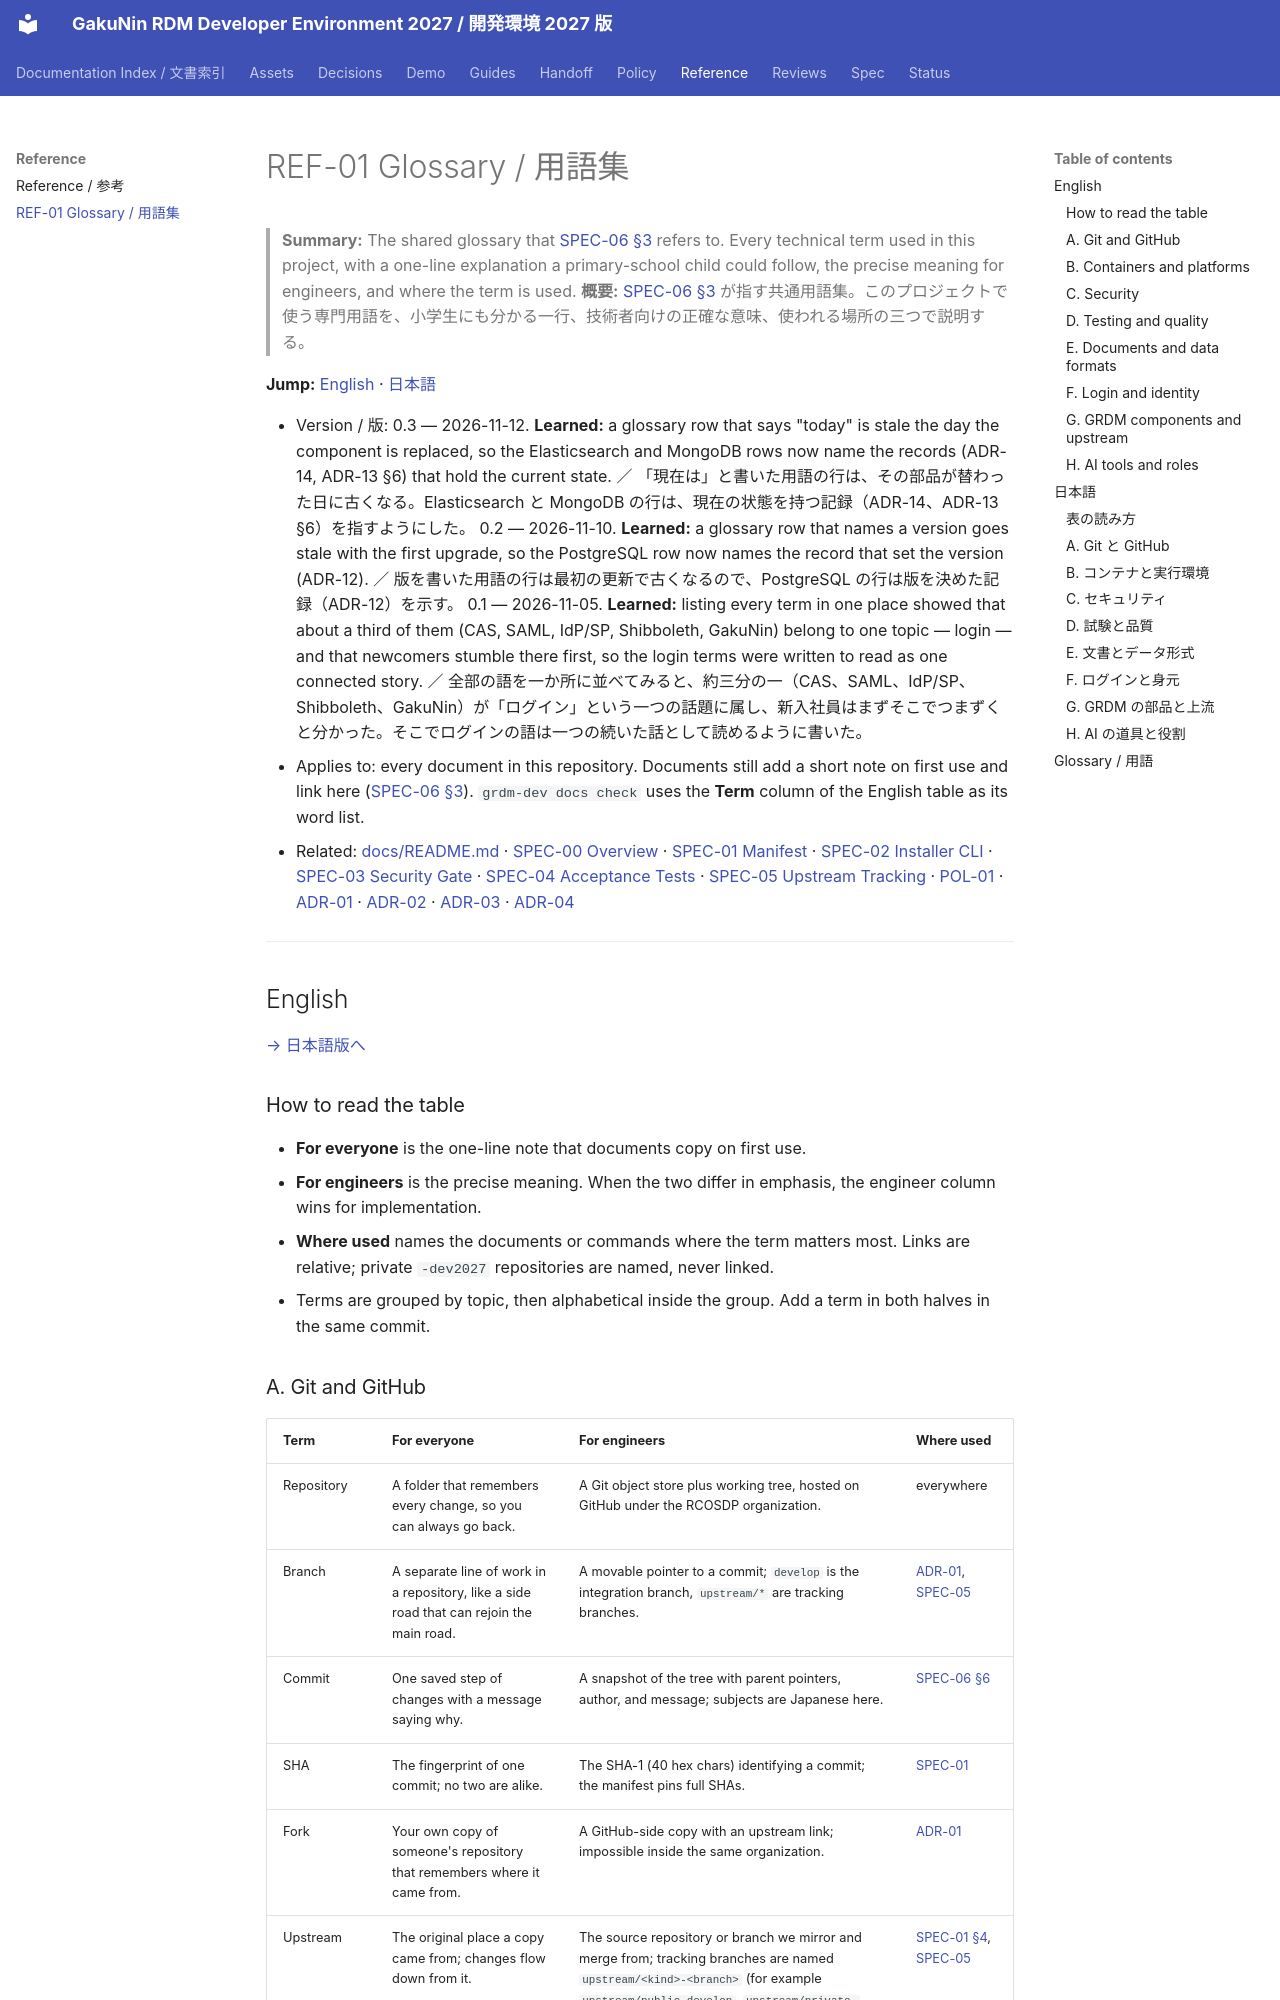

repository: RCOSDP/RDM-developer-guide · page: reference/REF-01_Glossary/index.html · generator: mkdocs

# REF-01 Glossary / 用語集

> **Summary:** The shared glossary that [SPEC-06 §3](../spec/06_documentation_conventions.md) refers to. Every technical term used in this project, with a one-line explanation a primary-school child could follow, the precise meaning for engineers, and where the term is used.
> **概要:** [SPEC-06 §3](../spec/06_documentation_conventions.md) が指す共通用語集。このプロジェクトで使う専門用語を、小学生にも分かる一行、技術者向けの正確な意味、使われる場所の三つで説明する。

**Jump:** [English](#english) · [日本語](#japanese)

- Version / 版: 0.3 — 2026-11-12. **Learned:** a glossary row that says "today" is stale the day the component is replaced, so the Elasticsearch and MongoDB rows now name the records (ADR-14, ADR-13 §6) that hold the current state. ／ 「現在は」と書いた用語の行は、その部品が替わった日に古くなる。Elasticsearch と MongoDB の行は、現在の状態を持つ記録（ADR-14、ADR-13 §6）を指すようにした。
  0.2 — 2026-11-10. **Learned:** a glossary row that names a version goes stale with the first upgrade, so the PostgreSQL row now names the record that set the version (ADR-12). ／ 版を書いた用語の行は最初の更新で古くなるので、PostgreSQL の行は版を決めた記録（ADR-12）を示す。
  0.1 — 2026-11-05. **Learned:** listing every term in one place showed that about a third of them (CAS, SAML, IdP/SP, Shibboleth, GakuNin) belong to one topic — login — and that newcomers stumble there first, so the login terms were written to read as one connected story. ／ 全部の語を一か所に並べてみると、約三分の一（CAS、SAML、IdP/SP、Shibboleth、GakuNin）が「ログイン」という一つの話題に属し、新入社員はまずそこでつまずくと分かった。そこでログインの語は一つの続いた話として読めるように書いた。
- Applies to: every document in this repository. Documents still add a short note on first use and link here ([SPEC-06 §3](../spec/06_documentation_conventions.md)). `grdm-dev docs check` uses the **Term** column of the English table as its word list.
- Related: [docs/README.md](../README.md) · [SPEC-00 Overview](../spec/00_overview.md) · [SPEC-01 Manifest](../spec/01_manifest.md) · [SPEC-02 Installer CLI](../spec/02_installer_cli.md) · [SPEC-03 Security Gate](../spec/03_security_gate.md) · [SPEC-04 Acceptance Tests](../spec/04_acceptance_tests.md) · [SPEC-05 Upstream Tracking](../spec/05_upstream_tracking.md) · [POL-01](../policy/POL-01_Developer_Environment_2027_Position.md) · [ADR-01](../decisions/ADR-01_Integration_Repository_Placement.md) · [ADR-02](../decisions/ADR-02_Network_Model.md) · [ADR-03](../decisions/ADR-03_Staged_Security_Gate.md) · [ADR-04](../decisions/ADR-04_AI_Autonomy_and_Roles.md)

---

<a id="english"></a>
## English

[→ 日本語版へ](#japanese)

### How to read the table

- **For everyone** is the one-line note that documents copy on first use.
- **For engineers** is the precise meaning. When the two differ in emphasis, the engineer column wins for implementation.
- **Where used** names the documents or commands where the term matters most. Links are relative; private `-dev2027` repositories are named, never linked.
- Terms are grouped by topic, then alphabetical inside the group. Add a term in both halves in the same commit.
